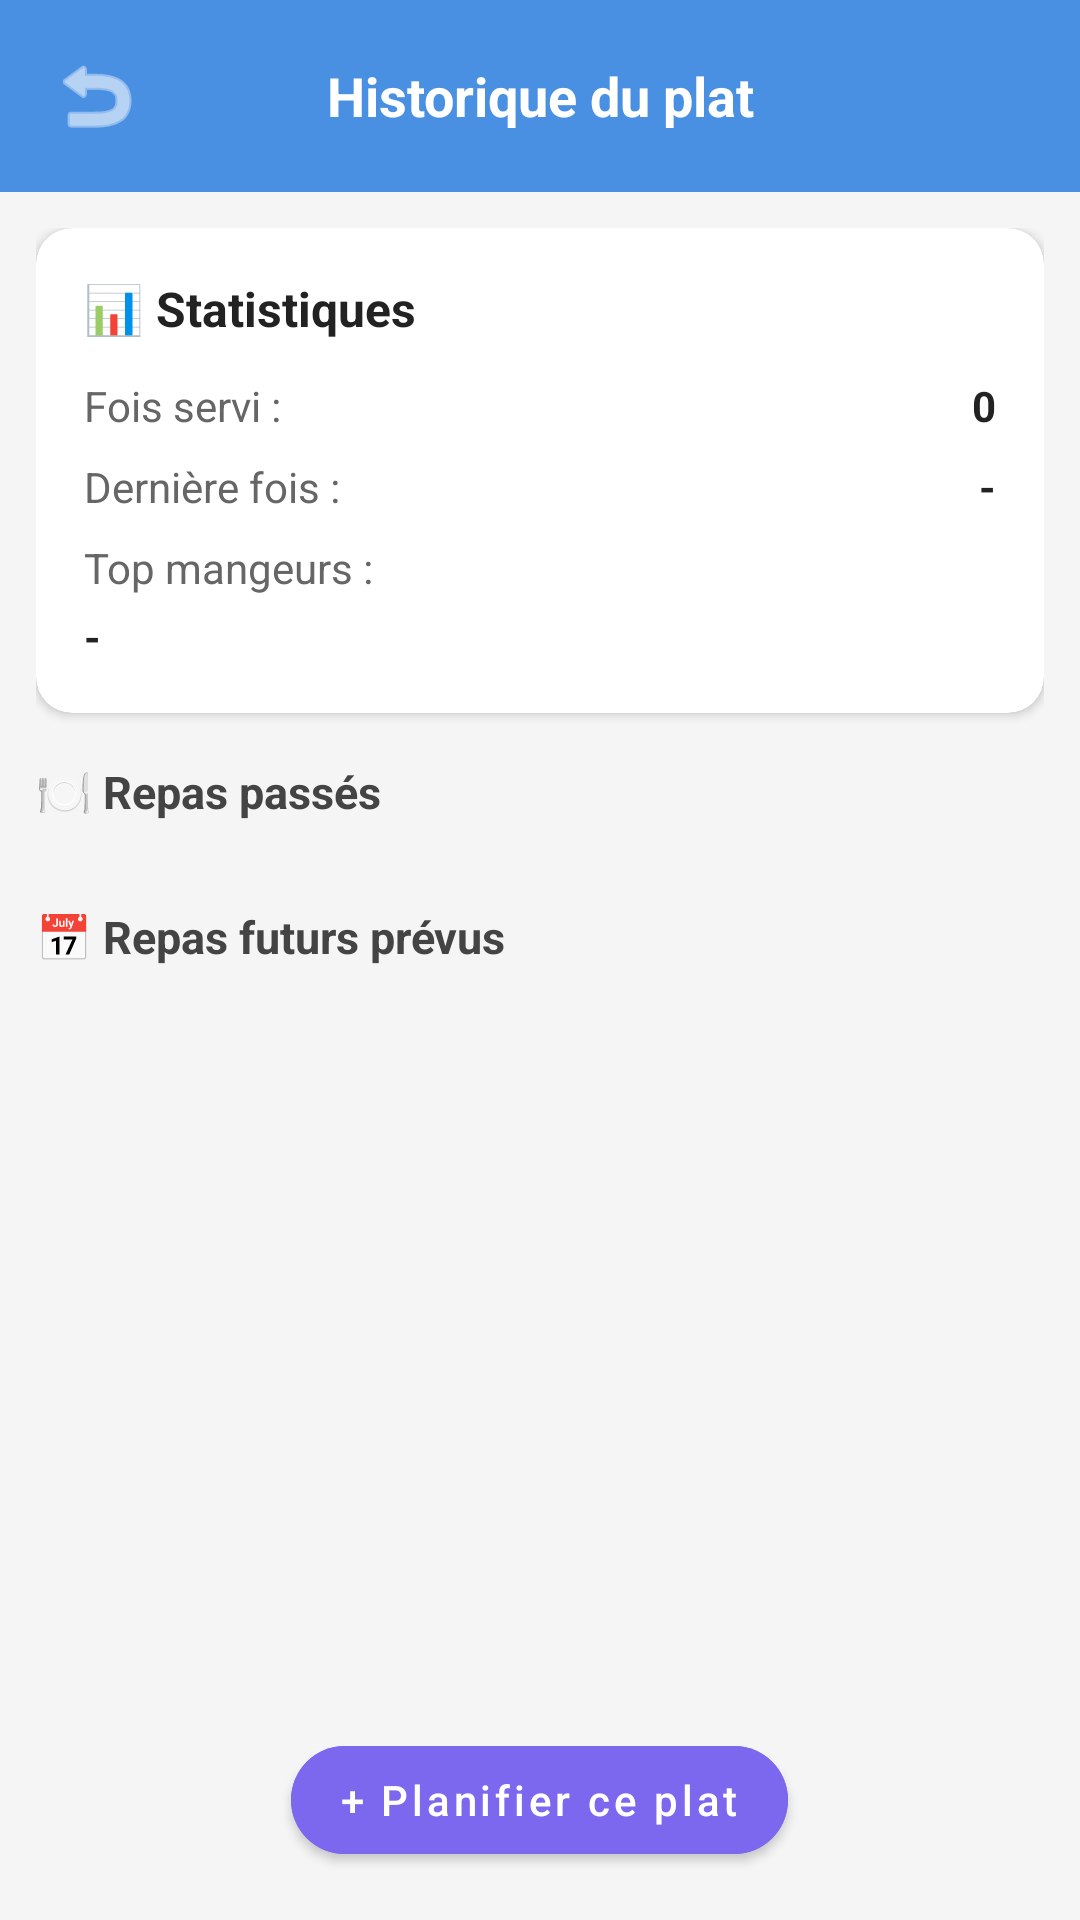

Android layout source for this screen:
<!-- AndroidManifest.xml: application theme Theme.Gestion_MobileK -->
<!-- res/layout/activity_plat_history.xml -->
<?xml version="1.0" encoding="utf-8"?>
<LinearLayout xmlns:android="http://schemas.android.com/apk/res/android"
    xmlns:app="http://schemas.android.com/apk/res-auto"
    android:layout_width="match_parent"
    android:layout_height="match_parent"
    android:background="#F5F5F5"
    android:orientation="vertical">

    
    <LinearLayout
        android:layout_width="match_parent"
        android:layout_height="wrap_content"
        android:background="#4A90E2"
        android:gravity="center_vertical"
        android:orientation="horizontal"
        android:padding="8dp">

        <ImageButton
            android:id="@+id/btnBack"
            android:layout_width="48dp"
            android:layout_height="48dp"
            android:background="?attr/selectableItemBackgroundBorderless"
            android:contentDescription="Retour"
            android:src="@android:drawable/ic_menu_revert"
            app:tint="@android:color/white" />

        <TextView
            android:id="@+id/tvTitle"
            android:layout_width="0dp"
            android:layout_height="wrap_content"
            android:layout_weight="1"
            android:gravity="center"
            android:text="Historique du plat"
            android:textColor="@android:color/white"
            android:textSize="18sp"
            android:textStyle="bold" />

        <View android:layout_width="48dp" android:layout_height="48dp"/>
    </LinearLayout>

    
    <ScrollView
        android:layout_width="match_parent"
        android:layout_height="0dp"
        android:layout_weight="1">

        <LinearLayout
            android:layout_width="match_parent"
            android:layout_height="wrap_content"
            android:orientation="vertical"
            android:padding="12dp">

            
            <androidx.cardview.widget.CardView
                android:layout_width="match_parent"
                android:layout_height="wrap_content"
                android:layout_marginBottom="16dp"
                app:cardCornerRadius="12dp"
                app:cardElevation="2dp">

                <LinearLayout
                    android:layout_width="match_parent"
                    android:layout_height="wrap_content"
                    android:orientation="vertical"
                    android:padding="16dp">

                    <TextView
                        android:layout_width="wrap_content"
                        android:layout_height="wrap_content"
                        android:layout_marginBottom="12dp"
                        android:text="📊 Statistiques"
                        android:textColor="#222222"
                        android:textSize="16sp"
                        android:textStyle="bold" />

                    <LinearLayout
                        android:layout_width="match_parent"
                        android:layout_height="wrap_content"
                        android:orientation="horizontal"
                        android:layout_marginBottom="8dp">

                        <TextView
                            android:layout_width="0dp"
                            android:layout_height="wrap_content"
                            android:layout_weight="1"
                            android:text="Fois servi :"
                            android:textColor="#666666"
                            android:textSize="14sp" />

                        <TextView
                            android:id="@+id/tvStatCount"
                            android:layout_width="wrap_content"
                            android:layout_height="wrap_content"
                            android:text="0"
                            android:textColor="#222222"
                            android:textSize="14sp"
                            android:textStyle="bold" />
                    </LinearLayout>

                    <LinearLayout
                        android:layout_width="match_parent"
                        android:layout_height="wrap_content"
                        android:orientation="horizontal"
                        android:layout_marginBottom="8dp">

                        <TextView
                            android:layout_width="0dp"
                            android:layout_height="wrap_content"
                            android:layout_weight="1"
                            android:text="Dernière fois :"
                            android:textColor="#666666"
                            android:textSize="14sp" />

                        <TextView
                            android:id="@+id/tvStatLastDate"
                            android:layout_width="wrap_content"
                            android:layout_height="wrap_content"
                            android:text="-"
                            android:textColor="#222222"
                            android:textSize="14sp"
                            android:textStyle="bold" />
                    </LinearLayout>

                    <TextView
                        android:layout_width="wrap_content"
                        android:layout_height="wrap_content"
                        android:layout_marginBottom="4dp"
                        android:text="Top mangeurs :"
                        android:textColor="#666666"
                        android:textSize="14sp" />

                    <TextView
                        android:id="@+id/tvStatTopPersons"
                        android:layout_width="match_parent"
                        android:layout_height="wrap_content"
                        android:text="-"
                        android:textColor="#222222"
                        android:textSize="14sp"
                        android:textStyle="bold" />
                </LinearLayout>
            </androidx.cardview.widget.CardView>

            
            <TextView
                android:layout_width="wrap_content"
                android:layout_height="wrap_content"
                android:layout_marginBottom="8dp"
                android:text="🍽️ Repas passés"
                android:textColor="#444444"
                android:textSize="15sp"
                android:textStyle="bold" />

            <LinearLayout
                android:id="@+id/containerPast"
                android:layout_width="match_parent"
                android:layout_height="wrap_content"
                android:layout_marginBottom="20dp"
                android:orientation="vertical" />

            
            <TextView
                android:layout_width="wrap_content"
                android:layout_height="wrap_content"
                android:layout_marginBottom="8dp"
                android:text="📅 Repas futurs prévus"
                android:textColor="#444444"
                android:textSize="15sp"
                android:textStyle="bold" />

            <LinearLayout
                android:id="@+id/containerFuture"
                android:layout_width="match_parent"
                android:layout_height="wrap_content"
                android:layout_marginBottom="80dp"
                android:orientation="vertical" />

        </LinearLayout>
    </ScrollView>

    
    <com.google.android.material.button.MaterialButton
        android:id="@+id/btnPlanifier"
        android:layout_width="wrap_content"
        android:layout_height="wrap_content"
        android:layout_gravity="bottom|center_horizontal"
        android:layout_margin="16dp"
        android:backgroundTint="#7B68EE"
        android:text="+ Planifier ce plat"
        android:textAllCaps="false"
        android:textColor="@android:color/white"
        app:cornerRadius="24dp"
        android:layout_marginBottom="16dp"/>

</LinearLayout>
<!-- resources referenced by this layout -->
<resources>
  <style name="Theme.Gestion_MobileK" parent="Theme.MaterialComponents.Light.NoActionBar">
          <item name="android:forceDarkAllowed" tools:targetApi="q">false</item>
  
          
          <item name="colorPrimary">#8200AD</item>
          <item name="colorPrimaryVariant">#4A90E2</item> 
          <item name="colorOnPrimary">@android:color/white</item>
  
          <item name="android:statusBarColor">#4A90E2</item>
          <item name="android:navigationBarColor">#000000</item>
  
          
          <item name="android:windowBackground">#F5F5F5</item>
          <item name="android:textColor">#212121</item>
  
          
          <item name="materialButtonStyle">@style/Widget.MaterialComponents.Button</item>
          <item name="shapeAppearanceSmallComponent">@style/ShapeAppearance.App.SmallComponent</item>
      </style>
  <style name="ShapeAppearance.App.SmallComponent" parent="ShapeAppearance.MaterialComponents.SmallComponent">
          <item name="cornerFamily">rounded</item>
          <item name="cornerSize">24dp</item>  
      </style>
</resources>
